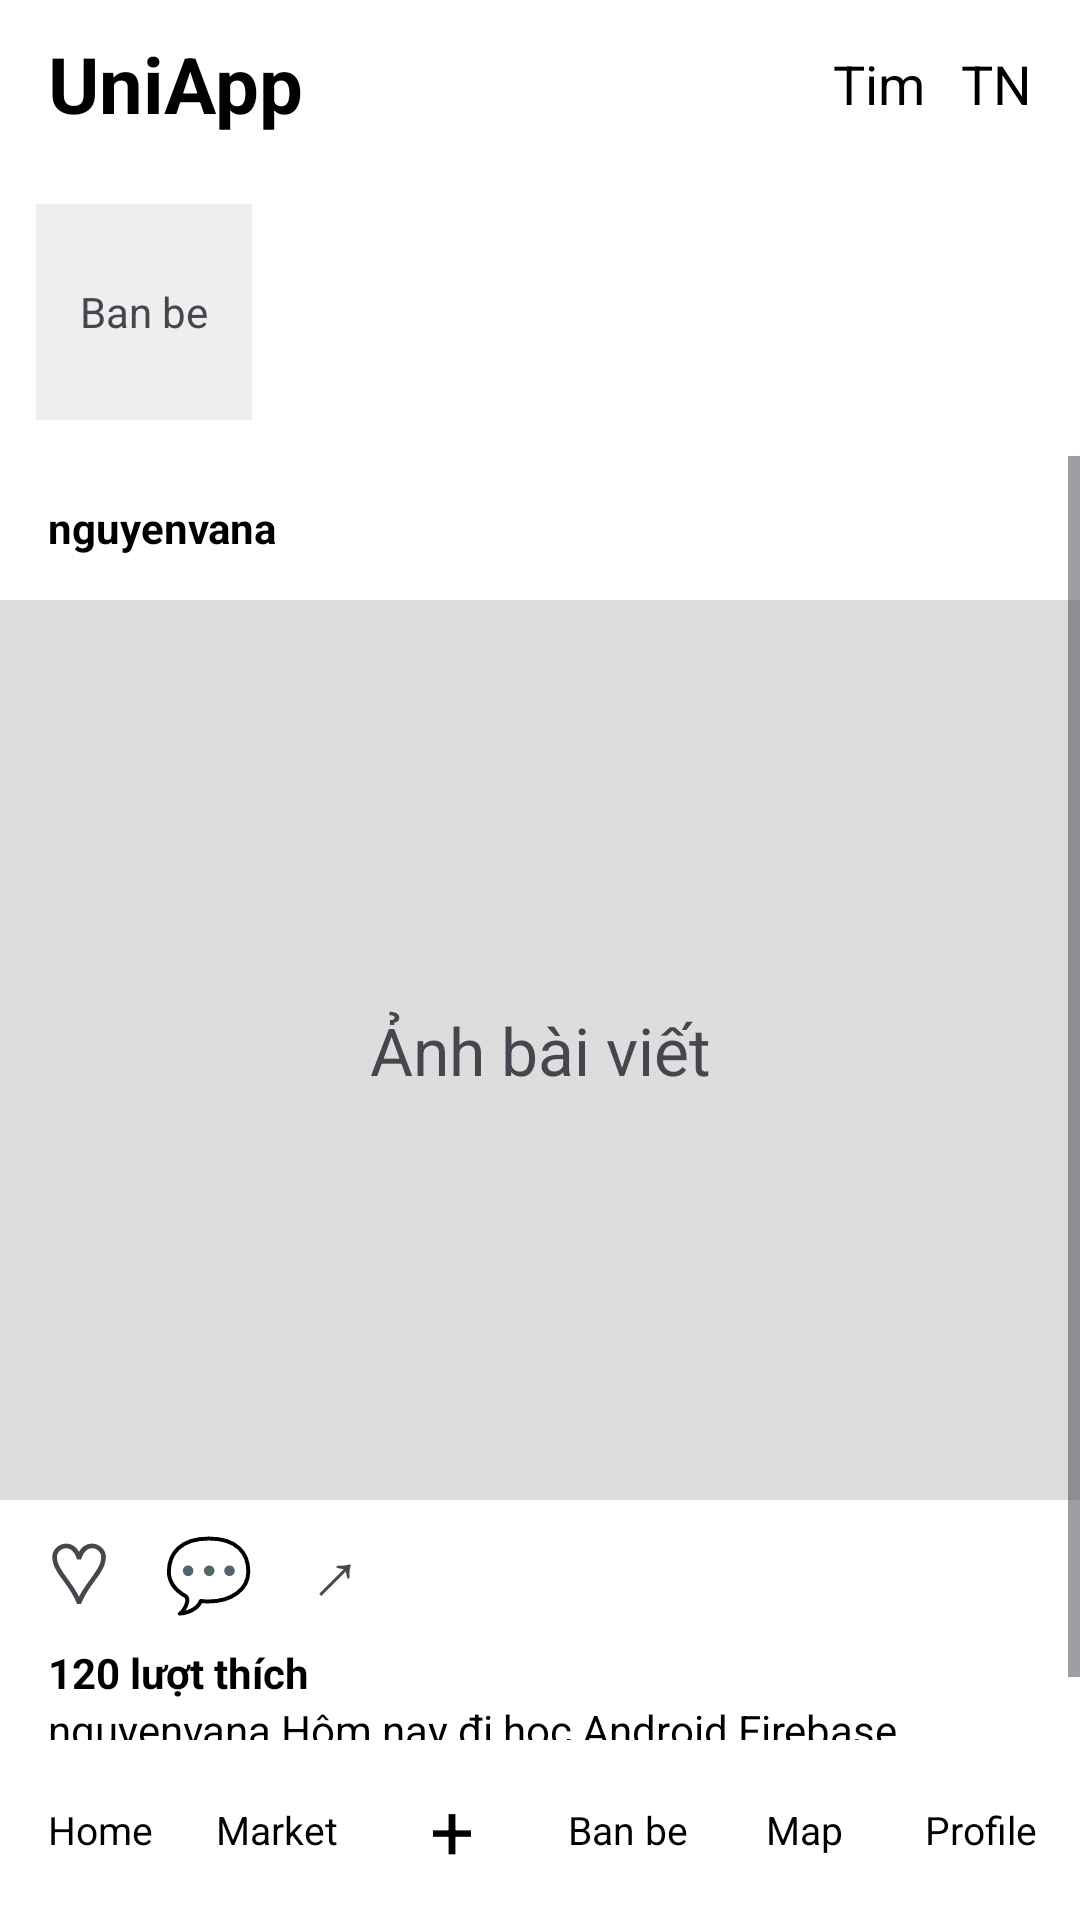

Produce the Android XML layout that renders to this screen, including the resource entries it uses.
<!-- AndroidManifest.xml: application theme Theme.UNIAPP_HAUFINAL -->
<!-- res/layout/activity_home.xml -->
<?xml version="1.0" encoding="utf-8"?>
<androidx.constraintlayout.widget.ConstraintLayout xmlns:android="http://schemas.android.com/apk/res/android"
    xmlns:app="http://schemas.android.com/apk/res-auto"
    xmlns:tools="http://schemas.android.com/tools"
    android:layout_width="match_parent"
    android:layout_height="match_parent"
    tools:context=".activity.home.HomeActivity">
    <LinearLayout xmlns:android="http://schemas.android.com/apk/res/android"
        android:id="@+id/main"
        android:layout_width="match_parent"
        android:layout_height="match_parent"
        android:orientation="vertical"
        android:background="#FFFFFF">

        <LinearLayout
            android:layout_width="match_parent"
            android:layout_height="56dp"
            android:orientation="horizontal"
            android:gravity="center_vertical"
            android:paddingStart="16dp"
            android:paddingEnd="16dp">

            <TextView
                android:layout_width="0dp"
                android:layout_height="wrap_content"
                android:layout_weight="1"
                android:text="UniApp"
                android:textSize="26sp"
                android:textStyle="bold"
                android:textColor="#000000" />

            <TextView
                android:layout_width="wrap_content"
                android:layout_height="wrap_content"
                android:text="Tim"
                android:textSize="18sp"
                android:textColor="#000000"
                android:layout_marginEnd="12dp" />

            <TextView
                android:layout_width="wrap_content"
                android:layout_height="wrap_content"
                android:text="TN"
                android:textSize="18sp"
                android:textColor="#000000" />
        </LinearLayout>        <HorizontalScrollView
            android:layout_width="match_parent"
            android:layout_height="96dp"
            android:scrollbars="none">

            <LinearLayout
                android:id="@+id/friendContainer"
                android:layout_width="wrap_content"
                android:layout_height="match_parent"
                android:orientation="horizontal"
                android:gravity="center_vertical"
                android:paddingStart="12dp"
                android:paddingEnd="12dp">

                <TextView
                    android:layout_width="72dp"
                    android:layout_height="72dp"
                    android:gravity="center"
                    android:text="Ban be"
                    android:textSize="14sp"
                    android:background="#EEEEEE"
                    android:layout_marginEnd="12dp" />
            </LinearLayout>
        </HorizontalScrollView>

        <ScrollView
            android:layout_width="match_parent"
            android:layout_height="0dp"
            android:layout_weight="1">

            <LinearLayout
                android:layout_width="match_parent"
                android:layout_height="wrap_content"
                android:orientation="vertical">

                <LinearLayout
                    android:id="@+id/postContainer"
                    android:layout_width="match_parent"
                    android:layout_height="wrap_content"
                    android:orientation="vertical">

                    <TextView
                        android:layout_width="match_parent"
                        android:layout_height="48dp"
                        android:gravity="center_vertical"
                        android:paddingStart="16dp"
                        android:text="nguyenvana"
                        android:textStyle="bold"
                        android:textColor="#000000" />

                    <TextView
                        android:layout_width="match_parent"
                        android:layout_height="300dp"
                        android:gravity="center"
                        android:text="Ảnh bài viết"
                        android:textSize="22sp"
                        android:background="#DDDDDD" />

                    <LinearLayout
                        android:layout_width="match_parent"
                        android:layout_height="48dp"
                        android:orientation="horizontal"
                        android:gravity="center_vertical"
                        android:paddingStart="16dp"
                        android:paddingEnd="16dp">

                        <TextView
                            android:layout_width="wrap_content"
                            android:layout_height="wrap_content"
                            android:text="♡"
                            android:textSize="28sp"
                            android:layout_marginEnd="18dp" />

                        <TextView
                            android:layout_width="wrap_content"
                            android:layout_height="wrap_content"
                            android:text="💬"
                            android:textSize="24sp"
                            android:layout_marginEnd="18dp" />

                        <TextView
                            android:layout_width="wrap_content"
                            android:layout_height="wrap_content"
                            android:text="↗"
                            android:textSize="24sp" />
                    </LinearLayout>

                    <TextView
                        android:layout_width="match_parent"
                        android:layout_height="wrap_content"
                        android:paddingStart="16dp"
                        android:paddingEnd="16dp"
                        android:text="120 lượt thích"
                        android:textStyle="bold"
                        android:textColor="#000000" />

                    <TextView
                        android:layout_width="match_parent"
                        android:layout_height="wrap_content"
                        android:paddingStart="16dp"
                        android:paddingEnd="16dp"
                        android:paddingBottom="16dp"
                        android:text="nguyenvana Hôm nay đi học Android Firebase."
                        android:textColor="#000000" />
                </LinearLayout>

            </LinearLayout>
        </ScrollView>

        <LinearLayout
            android:layout_width="match_parent"
            android:layout_height="60dp"
            android:orientation="horizontal"
            android:gravity="center"
            android:background="#FFFFFF"
            android:paddingStart="4dp"
            android:paddingEnd="4dp">

            <TextView
                android:id="@+id/navHome"
                android:layout_width="0dp"
                android:layout_height="match_parent"
                android:layout_weight="1"
                android:gravity="center"
                android:text="Home"
                android:textColor="#000000"
                android:textSize="13sp" />

            <TextView
                android:id="@+id/navMarket"
                android:layout_width="0dp"
                android:layout_height="match_parent"
                android:layout_weight="1"
                android:gravity="center"
                android:text="Market"
                android:textColor="#000000"
                android:textSize="13sp" />

            <TextView
                android:id="@+id/navPost"
                android:layout_width="0dp"
                android:layout_height="match_parent"
                android:layout_weight="1"
                android:gravity="center"
                android:text="+"
                android:textColor="#000000"
                android:textSize="26sp" />

            <TextView
                android:layout_width="0dp"
                android:layout_height="match_parent"
                android:layout_weight="1"
                android:gravity="center"
                android:id="@+id/navFriends"
                android:text="Ban be"
                android:textColor="#000000"
                android:textSize="13sp" />

            <TextView
                android:id="@+id/navMap"
                android:layout_width="0dp"
                android:layout_height="match_parent"
                android:layout_weight="1"
                android:gravity="center"
                android:text="Map"
                android:textColor="#000000"
                android:textSize="13sp" />


            <TextView
                android:id="@+id/navProfile"
                android:layout_width="0dp"
                android:layout_height="match_parent"
                android:layout_weight="1"
                android:gravity="center"
                android:text="Profile"
                android:textColor="#000000"
                android:textSize="13sp" />
        </LinearLayout>

    </LinearLayout>


</androidx.constraintlayout.widget.ConstraintLayout>
<!-- resources referenced by this layout -->
<resources>
  <style name="Theme.UNIAPP_HAUFINAL" parent="Base.Theme.UNIAPP_HAUFINAL" />
  <style name="Base.Theme.UNIAPP_HAUFINAL" parent="Theme.Material3.DayNight.NoActionBar">
          
          
      </style>
</resources>
